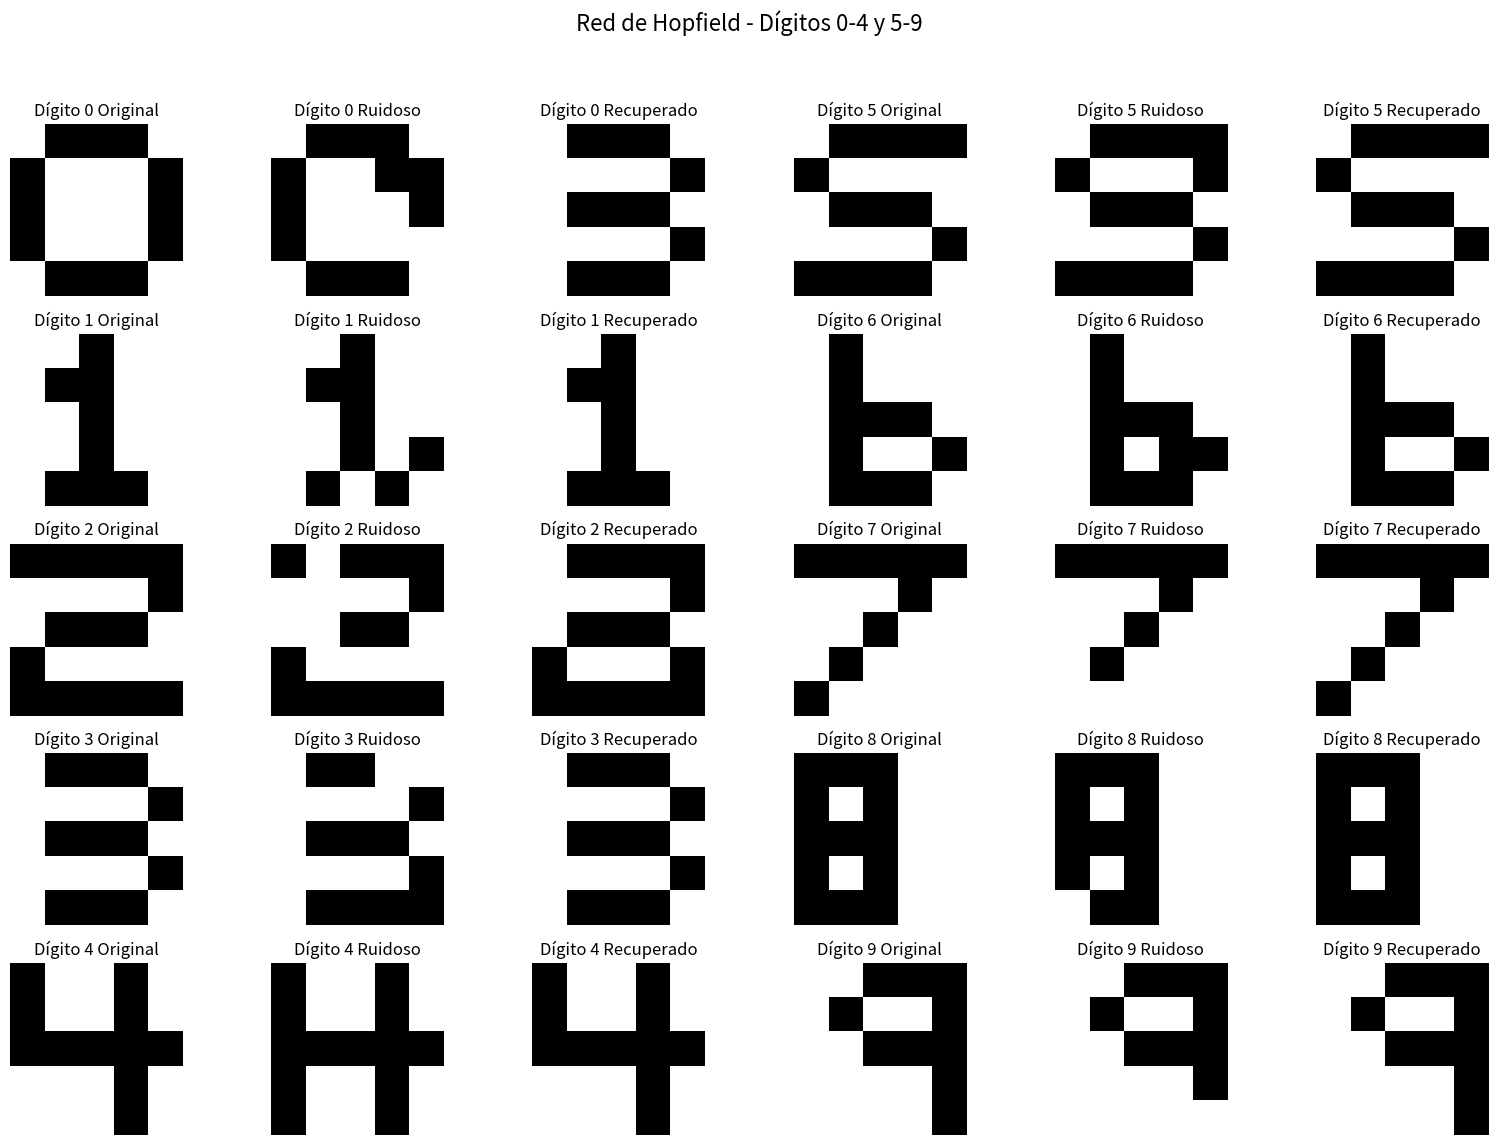

Reproduce this figure in Python.
# -*- coding: utf-8 -*-
"""
@author: Iván Vázquez, Juan Daniel Rosales y Sandra Gómez

Este script implementa una red de Hopfield para la recuperación de patrones numéricos, en este caso, dígitos del 0 al 9. 
Las redes de Hopfield son un tipo de red neuronal recurrente que almacena patrones y los recuerda mediante un proceso 
de convergencia. Esta red asume que los patrones son representados por vectores binarios, donde los valores 1 y -1 
indican la activación o inactivación de neuronas.

El código entrena una red de Hopfield utilizando conjuntos de patrones (dígitos del 0 al 9). 
Cada patrón es un vector que representa un dígito en una cuadrícula de 5x5. El proceso de entrenamiento calcula 
una matriz de pesos sinápticos (W) usando la regla de Hebb, la cual facilita que la red recuerde patrones específicos. 
Luego, se introduce ruido en cada patrón y se recupera usando el método de actualización asincrónica. 

El resultado muestra cómo la red puede corregir el ruido en los dígitos y recuperar la representación original de 
los patrones. Este enfoque es útil para comprender cómo las redes de Hopfield pueden aplicarse a problemas de memoria 
asociativa y recuperación de información.
"""


import numpy as np
import matplotlib.pyplot as plt

# Patrones para dígitos del 0 al 4
patterns_0_4 = np.array([
    [-1,  1,  1,  1, -1,
     1, -1, -1, -1,  1,
     1, -1, -1, -1,  1,
     1, -1, -1, -1,  1,
    -1,  1,  1,  1, -1],  # 0

    [-1, -1,  1, -1, -1,
     -1,  1,  1, -1, -1,
     -1, -1,  1, -1, -1,
     -1, -1,  1, -1, -1,
    -1,  1,  1,  1, -1],  # 1

    [ 1,  1,  1,  1, 1,
     -1, -1, -1, -1,  1,
    -1,  1,  1,  1, -1,
     1, -1, -1, -1, -1,
     1,  1,  1,  1,  1],  # 2

    [ -1,  1,  1,  1, -1,
    -1, -1, -1, -1,  1,
    -1,  1,  1,  1, -1,
    -1, -1, -1, -1,  1,
     -1,  1,  1,  1, -1],  # 3

    [ 1, -1, -1,  1, -1,
     1, -1, -1,  1, -1,
     1,  1,  1,  1,  1,
    -1, -1, -1,  1, -1,
    -1, -1, -1,  1, -1]   # 4
])

# Patrones corregidos para dígitos del 5 al 9, con pequeñas diferencias añadidas
patterns_5_9 = np.array([
    [ -1,  1,  1,  1,  1,
     1, -1, -1, -1, -1,
     -1,  1,  1,  1, -1,
    -1, -1, -1, -1,  1,
     1,  1,  1,  1, -1],  # 5

     [-1,  1,  -1,  -1,  -1,
      -1, 1, -1, -1, -1,
      -1,  1,  1,  1, -1,
      -1, 1, -1, -1,  1,
     -1,  1,  1, 1, -1],  # 6

    [ 1,  1,  1,  1,  1,
    -1, -1, -1,  1, -1,
    -1, -1,  1, -1, -1,
    -1,  1, -1, -1, -1,
    1, -1, -1, -1, -1],  # 7

    [ 1,  1,  1,  -1,  -1,
     1, -1, 1, -1,  -1,
    1,  1,  1,  -1, -1,
     1, -1, 1, -1,  -1,
     1,  1,  1, -1, -1],  # 8

    [-1,  -1,  1,  1, 1,
     -1, 1, -1, -1,  1,
    -1,  -1,  1,  1,  1,
    -1, -1, -1, -1,  1,
     -1,  -1, -1,  -1, 1]   # 9
])

# Función para entrenar la red de Hopfield con normalización adicional
def train_hopfield(patterns, normalization_factor=0.05):
    num_neurons = patterns.shape[1]
    W = np.zeros((num_neurons, num_neurons))
    for p in patterns:
        W += np.outer(p, p)
    W /= num_neurons
    np.fill_diagonal(W, 0)
    return W * normalization_factor

# Función para la actualización asincrónica
def hopfield_step_async(x, W):
    for i in range(len(x)):
        x[i] = np.sign(np.dot(W[i], x))
    return x

# Función para realizar la iteración de recuperación hasta converger
def recall_async(pattern, W, steps=50):
    x = pattern.copy()
    for _ in range(steps):
        x = hopfield_step_async(x, W)
    return x

# Entrenamos redes para ambos conjuntos de patrones
W_0_4 = train_hopfield(patterns_0_4)
W_5_9 = train_hopfield(patterns_5_9)

# Configurar gráficos para ambos conjuntos
fig, axes = plt.subplots(5, 6, figsize=(16, 12))
fig.suptitle("Red de Hopfield - Dígitos 0-4 y 5-9", fontsize=16)

# Mostrar dígitos 0-4 con ruido y su recuperación
for i, digit in enumerate(patterns_0_4):
    noisy_digit = digit.copy()
    noisy_indices = np.random.choice(len(noisy_digit), size=2, replace=False)
    noisy_digit[noisy_indices] = -noisy_digit[noisy_indices]
    recovered_digit = recall_async(noisy_digit, W_0_4)
    
    axes[i, 0].imshow(digit.reshape(5, 5), cmap="binary")
    axes[i, 0].set_title(f"Dígito {i} Original")
    axes[i, 0].axis("off")

    axes[i, 1].imshow(noisy_digit.reshape(5, 5), cmap="binary")
    axes[i, 1].set_title(f"Dígito {i} Ruidoso")
    axes[i, 1].axis("off")

    axes[i, 2].imshow(recovered_digit.reshape(5, 5), cmap="binary")
    axes[i, 2].set_title(f"Dígito {i} Recuperado")
    axes[i, 2].axis("off")

# Mostrar dígitos 5-9 con ruido y su recuperación
for i, digit in enumerate(patterns_5_9, start=5):
    noisy_digit = digit.copy()
    noisy_indices = np.random.choice(len(noisy_digit), size=1, replace=False)
    noisy_digit[noisy_indices] = -noisy_digit[noisy_indices]
    recovered_digit = recall_async(noisy_digit, W_5_9)
    
    axes[i-5, 3].imshow(digit.reshape(5, 5), cmap="binary")
    axes[i-5, 3].set_title(f"Dígito {i} Original")
    axes[i-5, 3].axis("off")

    axes[i-5, 4].imshow(noisy_digit.reshape(5, 5), cmap="binary")
    axes[i-5, 4].set_title(f"Dígito {i} Ruidoso")
    axes[i-5, 4].axis("off")

    axes[i-5, 5].imshow(recovered_digit.reshape(5, 5), cmap="binary")
    axes[i-5, 5].set_title(f"Dígito {i} Recuperado")
    axes[i-5, 5].axis("off")

plt.tight_layout(rect=[0, 0.03, 1, 0.95])
plt.show()
